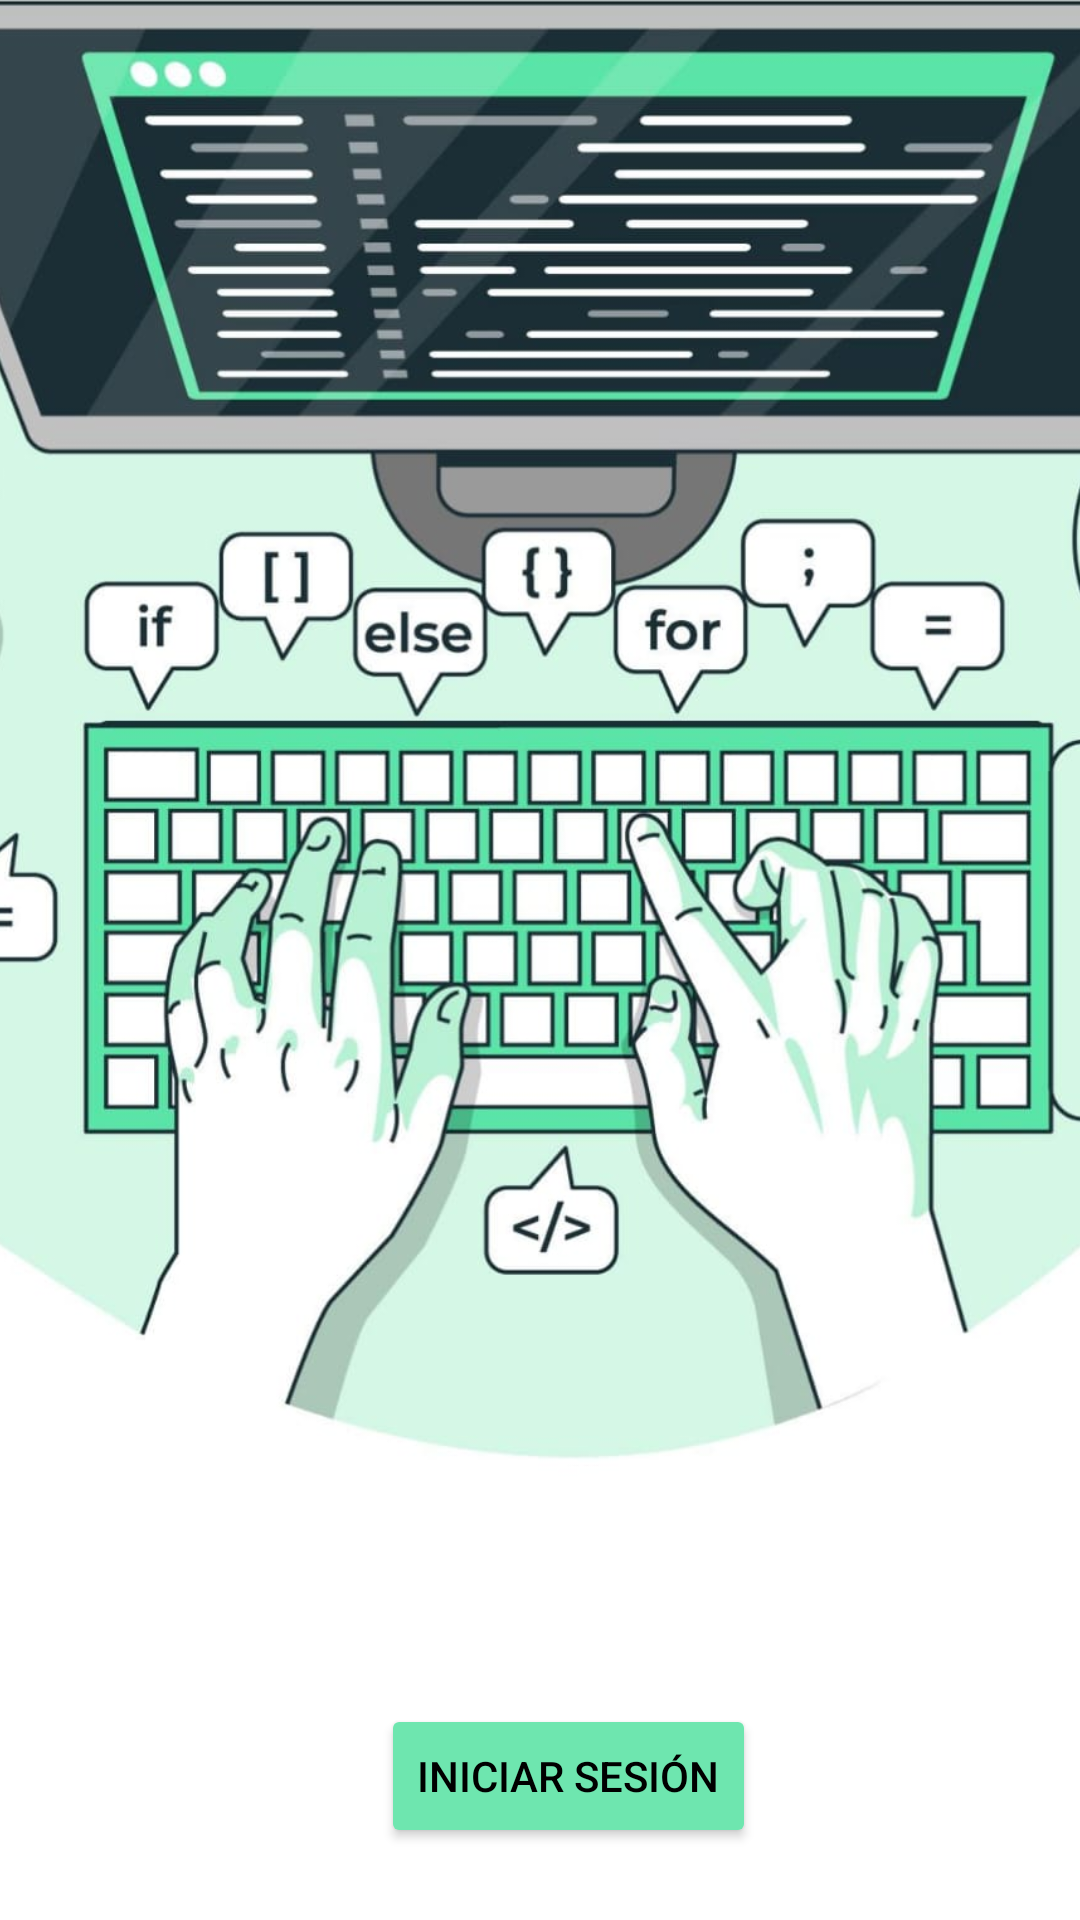

Write the Android layout XML for this screen, with the resource values it uses.
<!-- AndroidManifest.xml: application theme Theme.ActivadClase -->
<!-- res/layout/activity_main.xml -->
<?xml version="1.0" encoding="utf-8"?>
<androidx.constraintlayout.widget.ConstraintLayout xmlns:android="http://schemas.android.com/apk/res/android"
    xmlns:app="http://schemas.android.com/apk/res-auto"
    xmlns:tools="http://schemas.android.com/tools"
    android:id="@+id/main"
    android:layout_width="match_parent"
    android:layout_height="match_parent"
    android:background="#FFFFFF"
    tools:context=".MainActivity">

    <Button
        android:id="@+id/button"
        android:layout_width="wrap_content"
        android:layout_height="wrap_content"
        android:layout_marginEnd="108dp"
        android:layout_marginBottom="24dp"
        android:backgroundTint="#6EE6AF"
        android:text="Iniciar sesión"
        android:textColor="#000000"
        app:layout_constraintBottom_toBottomOf="parent"
        app:layout_constraintEnd_toEndOf="parent" />

    <ImageView
        android:id="@+id/imageView2"
        android:layout_width="574dp"
        android:layout_height="671dp"
        android:layout_marginBottom="23dp"
        app:layout_constraintBottom_toTopOf="@+id/button"
        app:layout_constraintEnd_toEndOf="parent"
        app:layout_constraintHorizontal_bias="0.503"
        app:layout_constraintStart_toStartOf="parent"
        app:layout_constraintTop_toTopOf="parent"
        app:layout_constraintVertical_bias="1.0"
        app:srcCompat="@drawable/app16" />

</androidx.constraintlayout.widget.ConstraintLayout>
<!-- resources referenced by this layout -->
<resources>
  <!-- drawable app16: jpg bitmap (drawable, 106771 bytes) -->
  <style name="Theme.ActivadClase" parent="Base.Theme.ActivadClase" />
  <style name="Base.Theme.ActivadClase" parent="Theme.Material3.DayNight.NoActionBar">
          
          
      </style>
</resources>
